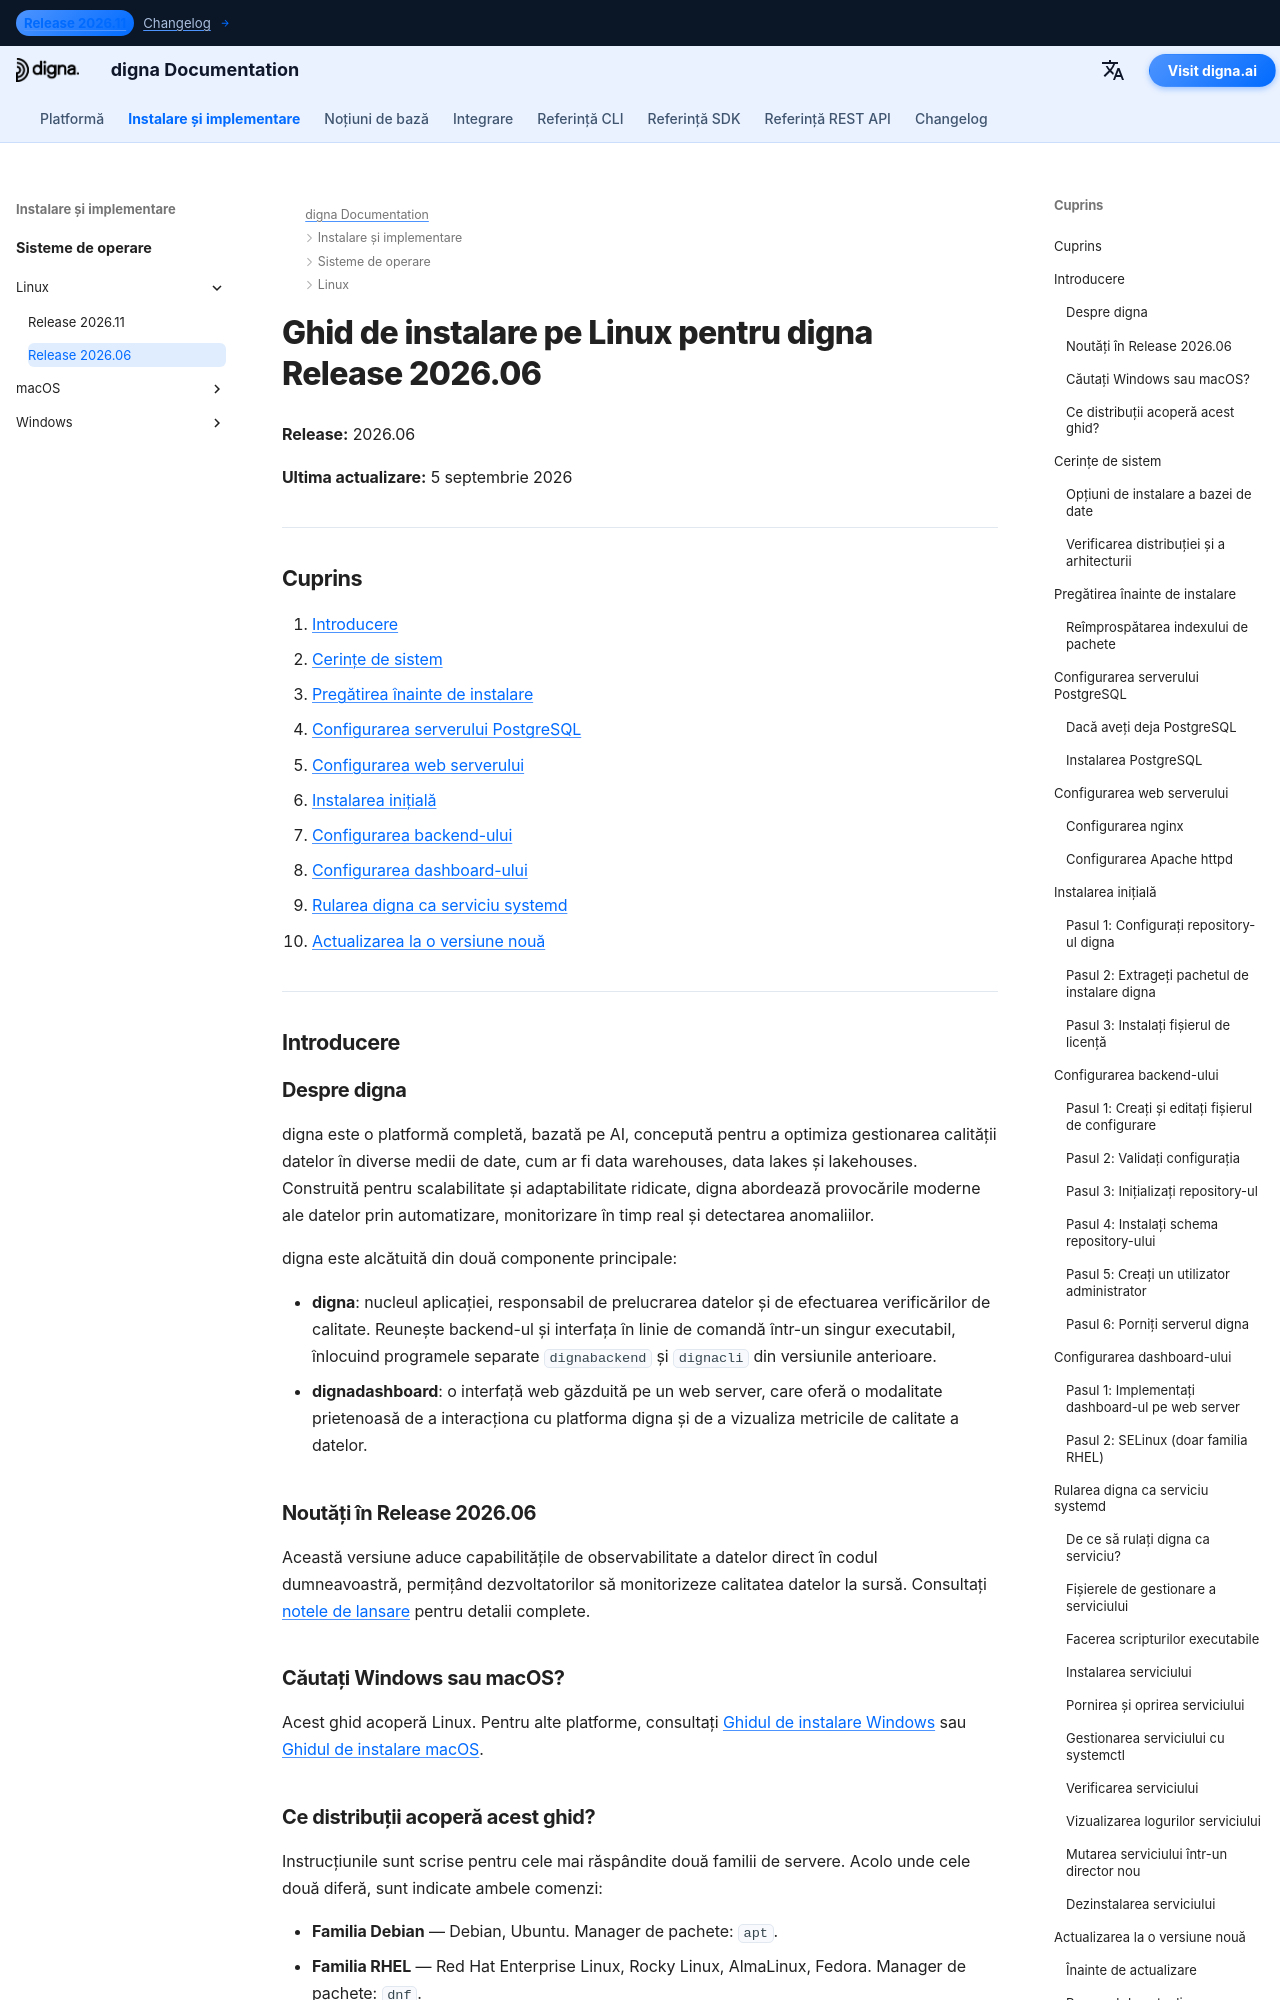

repository: dignaai/digna-docs · page: ro/installation_deployment/Linux/Release 2026.06/installation_guide_digna_linux_2026_06/index.html · generator: mkdocs

---
title: Ghid de instalare pe Linux – digna Release 2026.06 | Documentația digna
description: Ghid pas cu pas pentru instalarea digna Release 2026.06 pe Linux — cerințe de sistem, configurarea PostgreSQL, configurarea nginx sau Apache, configurarea backend-ului și a dashboard-ului, rularea digna ca serviciu systemd și actualizarea la o versiune nouă.
keywords: digna instalare linux, ghid implementare digna, configurare backend digna, instalare dashboard digna, postgresql linux, nginx linux, serviciu systemd digna, ghid actualizare digna
image: /assets/logo_square.png
---

# Ghid de instalare pe Linux pentru digna Release 2026.06

**Release:** 2026.06

**Ultima actualizare:** 5 septembrie 2026


---

## Cuprins

1. [Introducere](#introduction)
2. [Cerințe de sistem](#system-requirements)
3. [Pregătirea înainte de instalare](#pre-installation-setup)
4. [Configurarea serverului PostgreSQL](#postgresql-server-setup)
5. [Configurarea web serverului](#web-server-configuration)
6. [Instalarea inițială](#initial-installation)
7. [Configurarea backend-ului](#backend-configuration)
8. [Configurarea dashboard-ului](#dashboard-configuration)
9. [Rularea digna ca serviciu systemd](#running-digna-as-a-systemd-service)
10. [Actualizarea la o versiune nouă](#upgrading-to-a-new-release)

---

## Introducere {: #introduction }

### Despre digna

digna este o platformă completă, bazată pe AI, concepută pentru a optimiza gestionarea calității datelor în diverse medii de date, cum ar fi data warehouses, data lakes și lakehouses. Construită pentru scalabilitate și adaptabilitate ridicate, digna abordează provocările moderne ale datelor prin automatizare, monitorizare în timp real și detectarea anomaliilor.

digna este alcătuită din două componente principale:

- **digna**: nucleul aplicației, responsabil de prelucrarea datelor și de efectuarea verificărilor de calitate. Reunește backend-ul și interfața în linie de comandă într-un singur executabil, înlocuind programele separate `dignabackend` și `dignacli` din versiunile anterioare.
- **dignadashboard**: o interfață web găzduită pe un web server, care oferă o modalitate prietenoasă de a interacționa cu platforma digna și de a vizualiza metricile de calitate a datelor.

### Noutăți în Release 2026.06

Această versiune aduce capabilitățile de observabilitate a datelor direct în codul dumneavoastră, permițând dezvoltatorilor să monitorizeze calitatea datelor la sursă. Consultați [notele de lansare](http://docs.digna.ai/changelog/Release_202606/) pentru detalii complete.
